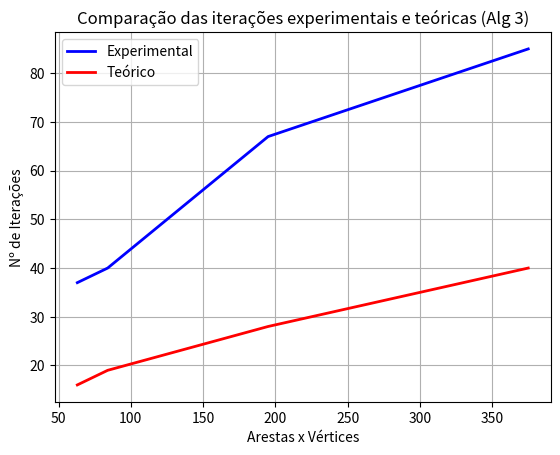

Generate this figure with matplotlib:
import numpy as np
import matplotlib.pyplot as plt

# DADOS
# tamanho
tamanho = np.array([63, 77, 84, 195, 375])

iteracoes_alg3 = np.array([37, 39, 40, 67, 85])

its_alg3_T = np.array([16, 18, 19, 28, 40])

# Plotar os gráficos
plt.plot(tamanho, iteracoes_alg3, label='Experimental', color='blue', linewidth=2)
plt.plot(tamanho, its_alg3_T , label='Teórico', color='red', linewidth=2)
plt.xlabel('Arestas x Vértices')
plt.ylabel('Nº de Iterações')
plt.title('Comparação das iterações experimentais e teóricas (Alg 3)')
plt.legend()
plt.grid(True)

plt.show()